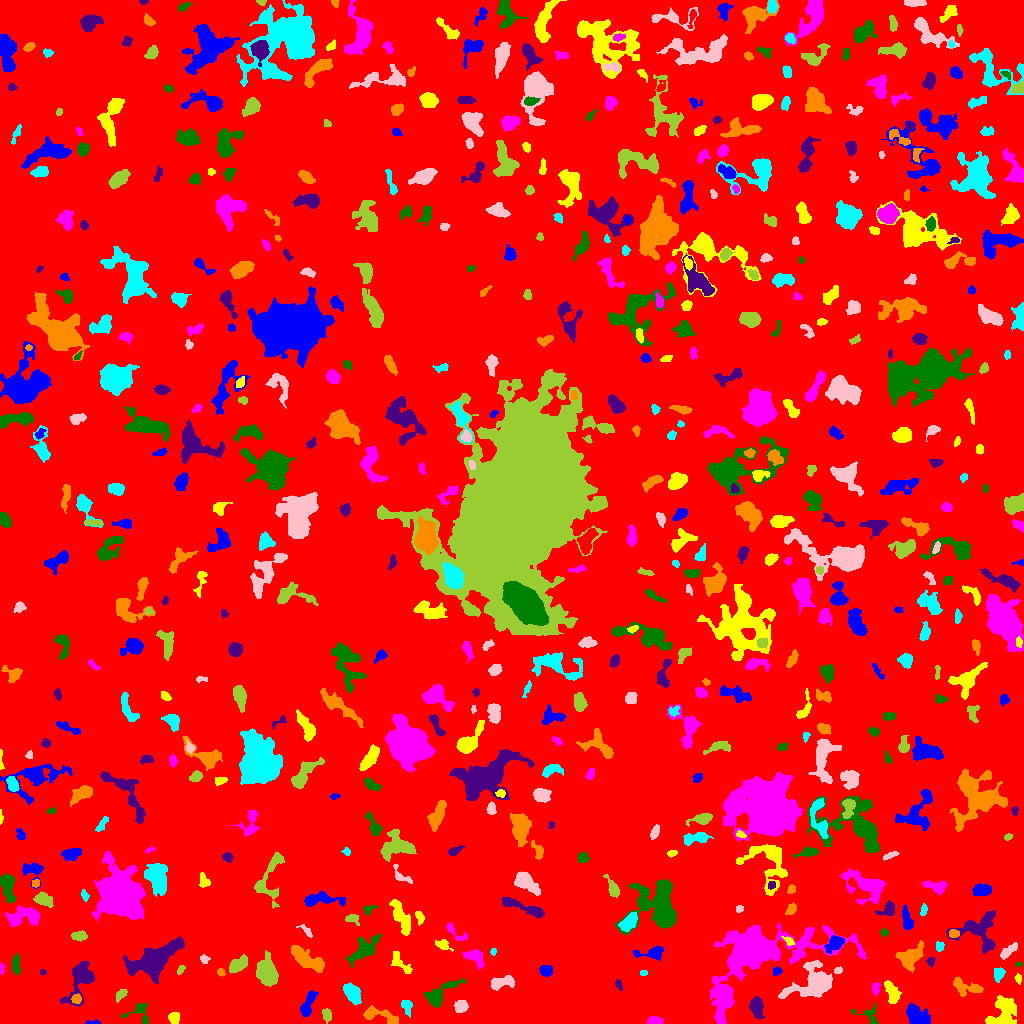

The table this chart was drawn from, first rows:
ID, X, Y, A, B, theta, total_flux, mu_max, mu_median, mu_mean, R_fwhm, R_e, R10, R90, x_start, x_end, y_start, y_end, area, greylevel
0, 506.8, 512.9, 298, 296.9, 0.2622, 1377706, 11.0, 1.0, 1.662, 60.26, 233.1, 88.3, 384.3, 0, 1023, 0, 1023, 828830, 1.662
1, 94.59, 0.9016, 3.833, 0.921, 0.0445, 61.0, 5.0, 1.0, 1.151, 1.596, 1.596, 0.5642, 3.038, 85, 100, 0, 4, 53, 6.151
2, 173.8, 6.022, 2.778, 2.515, 1.406, 400.0, 9.0, 3.0, 3.252, 3.141, 3.29, 1.128, 5.352, 168, 179, 0, 11, 123, 7.252
3, 654.5, 2.722, 3.498, 1.975, 0.02174, 209.0, 4.0, 2.0, 1.817, 4.687, 3.192, 1.262, 4.983, 647, 663, 0, 7, 115, 6.817
4, 140.1, 11.8, 5.952, 5.4, -0.322, 434.0, 5.0, 2.0, 2.077, 4.886, 4.442, 1.693, 7.181, 121, 148, 0, 20, 209, 6.077
5, 756.3, 17.33, 4.757, 2.793, -1.408, 1057, 11.0, 3.0, 4.211, 5.078, 4.478, 1.784, 7.399, 749, 764, 5, 27, 251, 8.211
6, 377.3, 8.496, 10.46, 3.056, -0.2279, 778.0, 7.0, 2.0, 2.51, 4.297, 5.078, 1.871, 8.463, 363, 398, 0, 18, 310, 6.51
7, 406.3, 17.46, 3.956, 2.513, -1.22, 219.0, 3.0, 1.0, 1.634, 4.442, 3.656, 1.493, 5.944, 401, 412, 6, 23, 134, 5.634
8, 461.3, 16.95, 3.044, 2.894, 1.454, 276.0, 4.0, 2.0, 1.758, 5.323, 3.7, 1.382, 5.89, 454, 468, 11, 23, 157, 6.758
9, 326.6, 8.733, 2.743, 1.802, -1.189, 225.0, 5.0, 2.0, 1.991, 3.656, 2.821, 1.128, 4.478, 322, 331, 0, 15, 113, 6.991
10, 254.9, 17.15, 5.832, 1.548, 0.5027, 389.0, 8.0, 3.0, 2.664, 3.656, 3.568, 1.262, 5.754, 246, 270, 10, 25, 146, 6.664
11, 916.4, 7.921, 6.239, 3.85, -0.6666, 1996, 15.0, 5.0, 5.28, 5.642, 5.836, 2.185, 9.202, 906, 930, 0, 20, 378, 9.28
12, 1003, 10.19, 8.667, 5.558, 1.094, 2082, 11.0, 3.0, 3.758, 6.129, 6.933, 2.523, 11.16, 985, 1016, 0, 28, 554, 7.758
13, 722.2, 28.52, 5.128, 3.551, -0.4685, 1127, 9.0, 3.0, 3.807, 6.05, 5.14, 2.034, 8.176, 711, 733, 16, 35, 296, 9.807
14, 868.7, 8.238, 7.734, 4.542, -0.3901, 214.0, 3.0, 1.0, 1.244, 3.568, 4.37, 1.493, 6.817, 851, 878, 0, 20, 172, 5.244
15, 81.45, 43.02, 11.32, 5.28, 1.123, 1506, 8.0, 2.0, 2.57, 6.555, 6.84, 2.523, 11.73, 59, 94, 17, 62, 586, 6.57
16, 76.35, 24.33, 2.478, 2.236, 0.2902, 230.0, 5.0, 3.0, 2.584, 3.868, 3.038, 1.128, 4.583, 71, 81, 20, 30, 89, 9.584
17, 352.5, 29.73, 4.938, 3.073, -0.9755, 1242, 10.0, 4.0, 4.343, 6.077, 4.886, 1.954, 7.858, 343, 361, 19, 41, 286, 8.343
18, 814.8, 39.97, 11.03, 7.276, 0.376, 3946, 14.0, 3.0, 4.28, 8.722, 8.234, 3.09, 13.89, 778, 832, 25, 63, 922, 9.28
19, 120.4, 28.23, 3.394, 1.914, 0.8032, 212.0, 5.0, 2.0, 2.019, 3.385, 3.038, 1.262, 5.015, 116, 127, 21, 34, 105, 7.019
20, 234.1, 34.38, 2.634, 2.099, -1.181, 102.0, 3.0, 1.0, 1.342, 2.764, 2.585, 0.9772, 4.334, 228, 238, 29, 39, 76, 7.342
21, 307.3, 18.38, 7.366, 2.447, 1.143, 624.0, 7.0, 2.0, 2.486, 3.613, 5.015, 1.784, 7.653, 300, 318, 7, 33, 251, 6.486
22, 890.5, 33.01, 6.276, 2.57, -1.133, 885.0, 12.0, 3.0, 3.598, 3.868, 4.029, 1.493, 7.269, 884, 901, 20, 43, 246, 7.598
23, 875.7, 34.93, 3.078, 1.934, 1.487, 178.0, 4.0, 2.0, 2.0, 4.297, 2.932, 1.128, 4.687, 872, 880, 28, 41, 89, 6.0
24, 439.2, 28.88, 10.83, 3.973, 0.6438, 1114, 7.0, 2.0, 2.799, 6.383, 5.863, 2.326, 9.641, 424, 466, 16, 45, 398, 6.799
25, 618.6, 39.03, 2.724, 1.523, -1.239, 134.0, 5.0, 2.0, 1.971, 2.459, 2.523, 0.9772, 4.107, 615, 622, 33, 44, 68, 5.971
26, 965.7, 36.24, 8.414, 3.621, -0.25, 719.0, 5.0, 2.0, 2.405, 6.531, 5.47, 2.111, 8.349, 953, 983, 27, 47, 299, 6.405
27, 998.6, 49.79, 3.201, 2.413, 1.301, 395.0, 8.0, 3.0, 3.015, 3.785, 3.385, 1.262, 5.47, 994, 1005, 41, 56, 131, 7.015
28, 502.5, 41.06, 6.87, 2.649, 0.2143, 714.0, 6.0, 3.0, 2.879, 6.482, 4.853, 1.871, 7.59, 491, 514, 33, 48, 248, 6.879
29, 266.5, 50.28, 5.872, 4.213, -1.26, 3599, 21.0, 5.0, 7.016, 6.433, 6.024, 2.394, 10.06, 256, 278, 37, 73, 513, 11.02
30, 585.5, 52.51, 15.3, 6.978, -0.1456, 3931, 11.0, 3.0, 3.674, 8.667, 9.608, 3.7, 15.72, 536, 607, 36, 73, 1070, 7.674
31, 776.6, 52.25, 2.256, 1.899, 1.042, 137.0, 4.0, 2.0, 1.93, 3.785, 2.585, 0.9772, 4.107, 773, 782, 48, 57, 71, 8.93
32, 1018, 44.72, 2.305, 1.533, -1.425, 147.0, 5.0, 2.0, 2.41, 2.985, 2.326, 0.7979, 3.742, 1014, 1021, 39, 50, 61, 6.41
33, 1.014, 53.93, 2.403, 0.9694, -1.55, 138.0, 8.0, 2.0, 2.706, 2.326, 1.784, 0.5642, 2.985, 0, 4, 49, 60, 51, 7.706
34, 15.77, 58.21, 4.043, 1.775, -1.537, 242.0, 5.0, 2.0, 1.635, 3.827, 3.478, 1.382, 5.323, 12, 20, 49, 70, 148, 6.635
35, 42.57, 51.25, 1.641, 1.293, 0.1235, 60.0, 3.0, 1.0, 1.579, 2.394, 1.784, 0.5642, 2.932, 40, 46, 48, 54, 38, 6.579
36, 220.7, 51.3, 2.06, 1.737, -0.7136, 132.0, 4.0, 2.0, 2.276, 3.7, 2.459, 0.9772, 3.7, 217, 225, 47, 55, 58, 7.276
37, 642.9, 50.37, 1.724, 1.344, 0.1322, 54.0, 3.0, 1.0, 1.256, 2.394, 1.954, 0.5642, 2.985, 640, 647, 48, 53, 43, 6.256
38, 838.3, 53.24, 2.148, 1.532, 0.3218, 163.0, 5.0, 3.0, 2.911, 3.192, 2.326, 0.9772, 3.613, 834, 842, 50, 57, 56, 9.911
39, 180.2, 53.25, 2.415, 1.09, 1.057, 61.0, 3.0, 1.0, 1.0, 2.394, 1.954, 0.7979, 3.09, 177, 185, 49, 58, 61, 6.0
40, 515.1, 62.82, 2.559, 1.671, -1.279, 114.0, 3.0, 1.0, 1.31, 3.432, 2.706, 0.9772, 4.184, 512, 519, 57, 69, 87, 6.31
41, 545.8, 52.8, 3.102, 2.683, 0.05914, 433.0, 6.0, 3.0, 3.115, 5.499, 3.785, 1.493, 5.642, 539, 552, 47, 58, 139, 9.115
42, 400.2, 60.9, 7.816, 2.865, -0.8486, 510.0, 4.0, 2.0, 2.452, 7.797, 4.82, 1.954, 7.421, 391, 412, 50, 72, 208, 6.452
43, 475.4, 66.38, 5.353, 3.499, -0.5937, 943.0, 8.0, 4.0, 3.865, 6.433, 4.983, 1.954, 7.715, 462, 484, 53, 74, 244, 7.865
44, 1018, 59.37, 1.549, 0.9134, -0.05021, 43.0, 3.0, 1.0, 1.303, 2.034, 1.493, 0.5642, 2.394, 1015, 1022, 57, 61, 33, 6.303
45, 931, 62.07, 2.142, 1.619, 1.369, 130.0, 5.0, 1.5, 1.857, 2.706, 2.326, 0.7979, 3.785, 926, 935, 56, 66, 70, 7.857
46, 910.4, 66.45, 6.931, 4.533, 0.6603, 1596, 10.0, 3.0, 3.764, 6.817, 6.077, 2.326, 9.772, 895, 923, 51, 83, 424, 7.764
47, 493.5, 71.57, 1.531, 1.198, -1.507, 42.0, 3.0, 1.0, 1.0, 2.111, 1.693, 0.5642, 2.646, 490, 496, 68, 75, 42, 6.0
48, 204.3, 64.24, 2.347, 1.946, -0.3585, 141.0, 4.0, 2.0, 1.958, 3.785, 2.646, 0.9772, 4.222, 200, 210, 60, 69, 72, 5.958
49, 237.7, 58.59, 5.191, 2.785, 0.6102, 763.0, 8.0, 3.0, 3.153, 5.202, 4.72, 1.784, 7.464, 229, 247, 50, 69, 242, 7.153
50, 426.8, 70.49, 4.98, 2.783, -0.7623, 747.0, 10.0, 3.0, 3.911, 4.442, 4.184, 1.493, 6.84, 414, 434, 62, 78, 191, 6.911
51, 653.1, 70.51, 7.247, 2.911, 0.09789, 678.0, 7.0, 2.5, 2.897, 4.951, 4.514, 1.784, 7.291, 633, 663, 63, 77, 234, 6.897
52, 443, 78.39, 3.962, 2.305, -0.4279, 285.0, 4.0, 2.0, 2.244, 5.262, 3.613, 1.493, 5.557, 435, 453, 72, 84, 127, 7.244
53, 755.8, 71.2, 25.35, 12.72, 0.2997, 27935, 44.0, 4.0, 8.424, 11.07, 11.89, 4.549, 25.74, 710, 866, 0, 100, 3316, 11.42
54, 363.3, 73.76, 9.931, 3.789, 0.6996, 909.0, 5.0, 2.0, 2.057, 7.047, 6.628, 2.585, 10.4, 346, 381, 56, 89, 442, 6.057
55, 153.8, 62.56, 13.09, 6.17, 0.5809, 6460, 20.0, 5.0, 5.712, 7.313, 9.356, 3.338, 15.67, 123, 184, 40, 87, 1131, 9.712
56, 307, 64.14, 10.04, 3.556, -0.5571, 3017, 13.0, 6.0, 6.157, 8.195, 7.399, 2.985, 11.21, 291, 324, 51, 78, 490, 8.157
57, 939.5, 76.7, 2.251, 2.109, 1.529, 219.0, 5.0, 3.0, 2.844, 3.827, 2.821, 1.128, 4.26, 936, 944, 72, 82, 77, 6.844
58, 1008, 72.11, 5.336, 1.965, 0.6933, 493.0, 7.0, 3.0, 3.006, 4.478, 3.989, 1.493, 6.18, 1000, 1017, 64, 81, 164, 7.006
59, 79.37, 87.65, 3.784, 2.125, 0.03701, 504.0, 9.0, 4.0, 3.706, 3.909, 3.7, 1.382, 5.642, 71, 87, 82, 93, 136, 8.706
... 600 more rows
